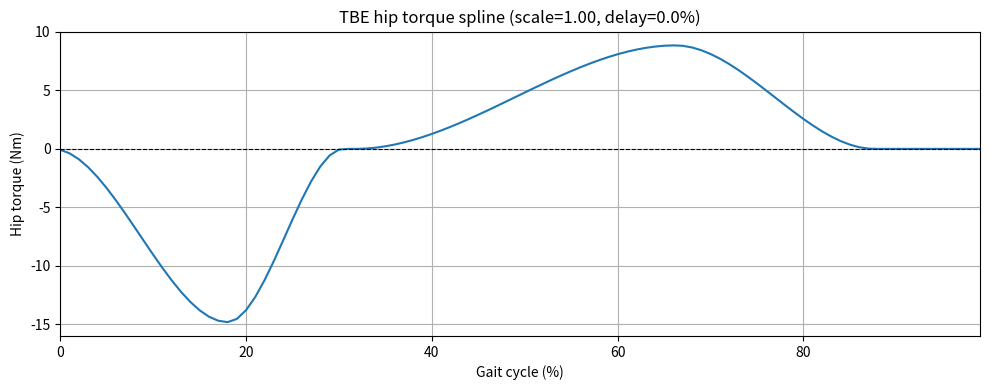

Write Python code to recreate this figure.
"""Map gait-cycle percentage to hip torque using the TBE spline profile."""

import matplotlib.pyplot as plt
import numpy as np
from scipy.interpolate import CubicHermiteSpline

# LG, from Supplementary Item of https://doi.org/10.1109/TNSRE.2022.3196665
DEFAULT_SPLINE_PARAMS = {
    "peak_time": 34,
    "rise_time": 18.8,
    "mid_time": 47.1,
    "mid_dur": 1.3,
    "peak_time_2": 82.2,
    "fall_time": 21.4,
    "gp_offset": 16,
    "peak_extension_torque": -0.370,
    "peak_flexion_torque": 0.221,
}


def spline_generator(
    peak_time,
    rise_time,
    mid_time,
    mid_dur,
    peak_time_2,
    fall_time,
    gp_offset,
    peak_extension_torque,
    peak_flexion_torque,
    scale_factor=0.5,
    control_Hz=100,
):
    spline_x = np.array(
        [
            peak_time - rise_time - gp_offset,
            peak_time - gp_offset,
            mid_time - mid_dur / 2 - gp_offset,
            mid_time + mid_dur / 2 - gp_offset,
            peak_time_2 - gp_offset,
            peak_time_2 + fall_time - gp_offset,
            100 + peak_time - rise_time - gp_offset,
        ]
    )
    spline_y = (
        np.array([0.0, peak_extension_torque, 0.0, 0.0, peak_flexion_torque, 0.0, 0.0])
        * scale_factor
    )
    spline_dydx = np.array([0, 0.0, 0.0, 0, 0.0, 0.0, 0])
    spline_profile = CubicHermiteSpline(
        spline_x, spline_y, spline_dydx, extrapolate="periodic"
    )

    spline_profile_arr = spline_profile(np.linspace(0, 99, control_Hz))

    return spline_profile_arr


def percent_gc_to_index(percent_gc: float, delay_percent_gc: float = 0.0) -> int:
    """Convert gait-cycle percentage [0, 100] to a spline lookup index [0, 99].

    delay_percent_gc shifts the profile along the gait cycle (x-axis). A positive
    delay samples an earlier point on the curve, so peaks occur later in the stride.
    """
    shifted_gc = (percent_gc - delay_percent_gc) % 100.0
    return int(np.clip(shifted_gc, 0, 99))


def plot_default_spline(
    body_mass_kg: float = 80.0,
    scale_factor: float = 1.0,
    delay_percent_gc: float = 0.0,
    control_freq_Hz: float = 100,
    save_path: str | None = None,
    show: bool = True,
) -> plt.Figure:
    """Plot the TBE hip torque spline, including scale and delay modifiers."""
    profile = HipTorqueProfile(
        body_mass_kg=body_mass_kg,
        control_freq_Hz=control_freq_Hz,
        scale_factor=scale_factor,
        delay_percent_gc=delay_percent_gc,
    )
    percent_gc = np.linspace(0, 99, len(profile.spline))
    torque_nm = np.array([profile.torque_from_percent_gc(p) for p in percent_gc])

    fig, ax = plt.subplots(figsize=(10, 4))
    ax.plot(percent_gc, torque_nm, color="tab:blue")
    ax.axhline(0, color="black", linewidth=0.8, linestyle="--")
    ax.set_xlabel("Gait cycle (%)")
    ax.set_ylabel("Hip torque (Nm)")
    ax.set_title(
        f"TBE hip torque spline (scale={scale_factor:.2f}, delay={delay_percent_gc:.1f}%)"
    )
    ax.set_xlim(0, 99)
    ax.grid(True)
    fig.tight_layout()

    if save_path is not None:
        fig.savefig(save_path)

    if show:
        plt.show()

    return fig


class HipTorqueProfile:
    """Look up hip torque (Nm) from Vicon gait-cycle percentage."""

    def __init__(
        self,
        body_mass_kg: float,
        control_freq_Hz: float = 100,
        scale_factor: float = 1.0,
        delay_percent_gc: float = 0.0,
        spline_params: dict | None = None,
    ):
        self.body_mass_kg = body_mass_kg
        self.control_freq_Hz = control_freq_Hz
        self.scale_factor = scale_factor
        self.delay_percent_gc = delay_percent_gc

        params = DEFAULT_SPLINE_PARAMS if spline_params is None else spline_params
        self.spline = spline_generator(
            peak_time=params["peak_time"],
            rise_time=params["rise_time"],
            mid_time=params["mid_time"],
            mid_dur=params["mid_dur"],
            peak_time_2=params["peak_time_2"],
            fall_time=params["fall_time"],
            gp_offset=params["gp_offset"],
            peak_extension_torque=params["peak_extension_torque"],
            peak_flexion_torque=params["peak_flexion_torque"],
            control_Hz=int(control_freq_Hz),
        )

    def torque_from_percent_gc(self, percent_gc: float) -> float:
        """Return hip torque (Nm) for one leg at the given gait-cycle percentage."""
        idx = percent_gc_to_index(percent_gc, self.delay_percent_gc)
        return self.spline[idx] * self.body_mass_kg * self.scale_factor

    def torque_from_percent_gc_lr(
        self, percent_gc_l: float, percent_gc_r: float
    ) -> tuple[float, float]:
        """Return (cmd_L, cmd_R) hip torques (Nm) for both legs."""
        return (
            self.torque_from_percent_gc(percent_gc_l * 100),
            self.torque_from_percent_gc(percent_gc_r * 100),
        )


if __name__ == "__main__":
    import argparse
    plot_default_spline()
# cd "c:\CMU\MetaMobility Lab\Personal Code\git_clone\Vicon"
# python utils_hip_torque.py
